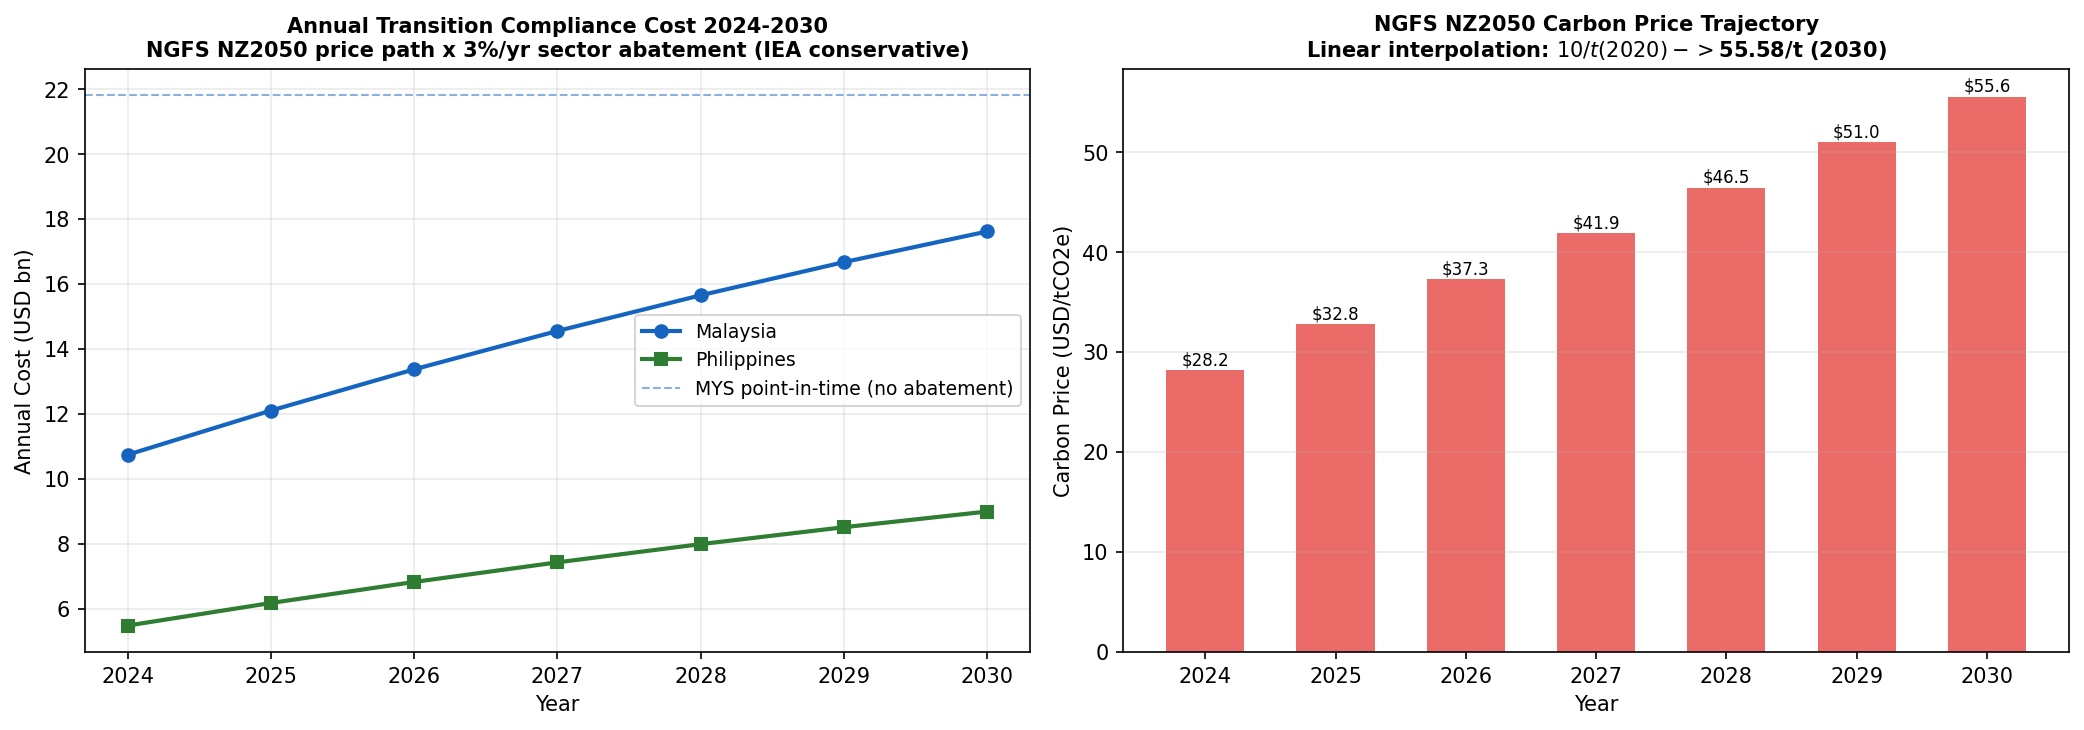

Values plotted in this chart, from the file beside it:
year, ngfs_carbon_price_usd_t, mys_ghg_baseline_mt, phl_ghg_baseline_mt, mys_annual_cost_usd_bn, phl_annual_cost_usd_bn, combined_cost_usd_bn, abatement_assumption
2024, 28.23, 380.7, 194.4, 10.75, 5.489, 16.24, 3%/yr linear (IEA NZ2050 conservative)
2025, 32.79, 369.3, 188.6, 12.11, 6.184, 18.29, 3%/yr linear (IEA NZ2050 conservative)
2026, 37.35, 358.2, 182.9, 13.38, 6.832, 20.21, 3%/yr linear (IEA NZ2050 conservative)
2027, 41.91, 347.5, 177.4, 14.56, 7.436, 22, 3%/yr linear (IEA NZ2050 conservative)
2028, 46.46, 337.1, 172.1, 15.66, 7.997, 23.66, 3%/yr linear (IEA NZ2050 conservative)
2029, 51.02, 326.9, 166.9, 16.68, 8.518, 25.2, 3%/yr linear (IEA NZ2050 conservative)
2030, 55.58, 317.1, 161.9, 17.63, 9.001, 26.63, 3%/yr linear (IEA NZ2050 conservative)
